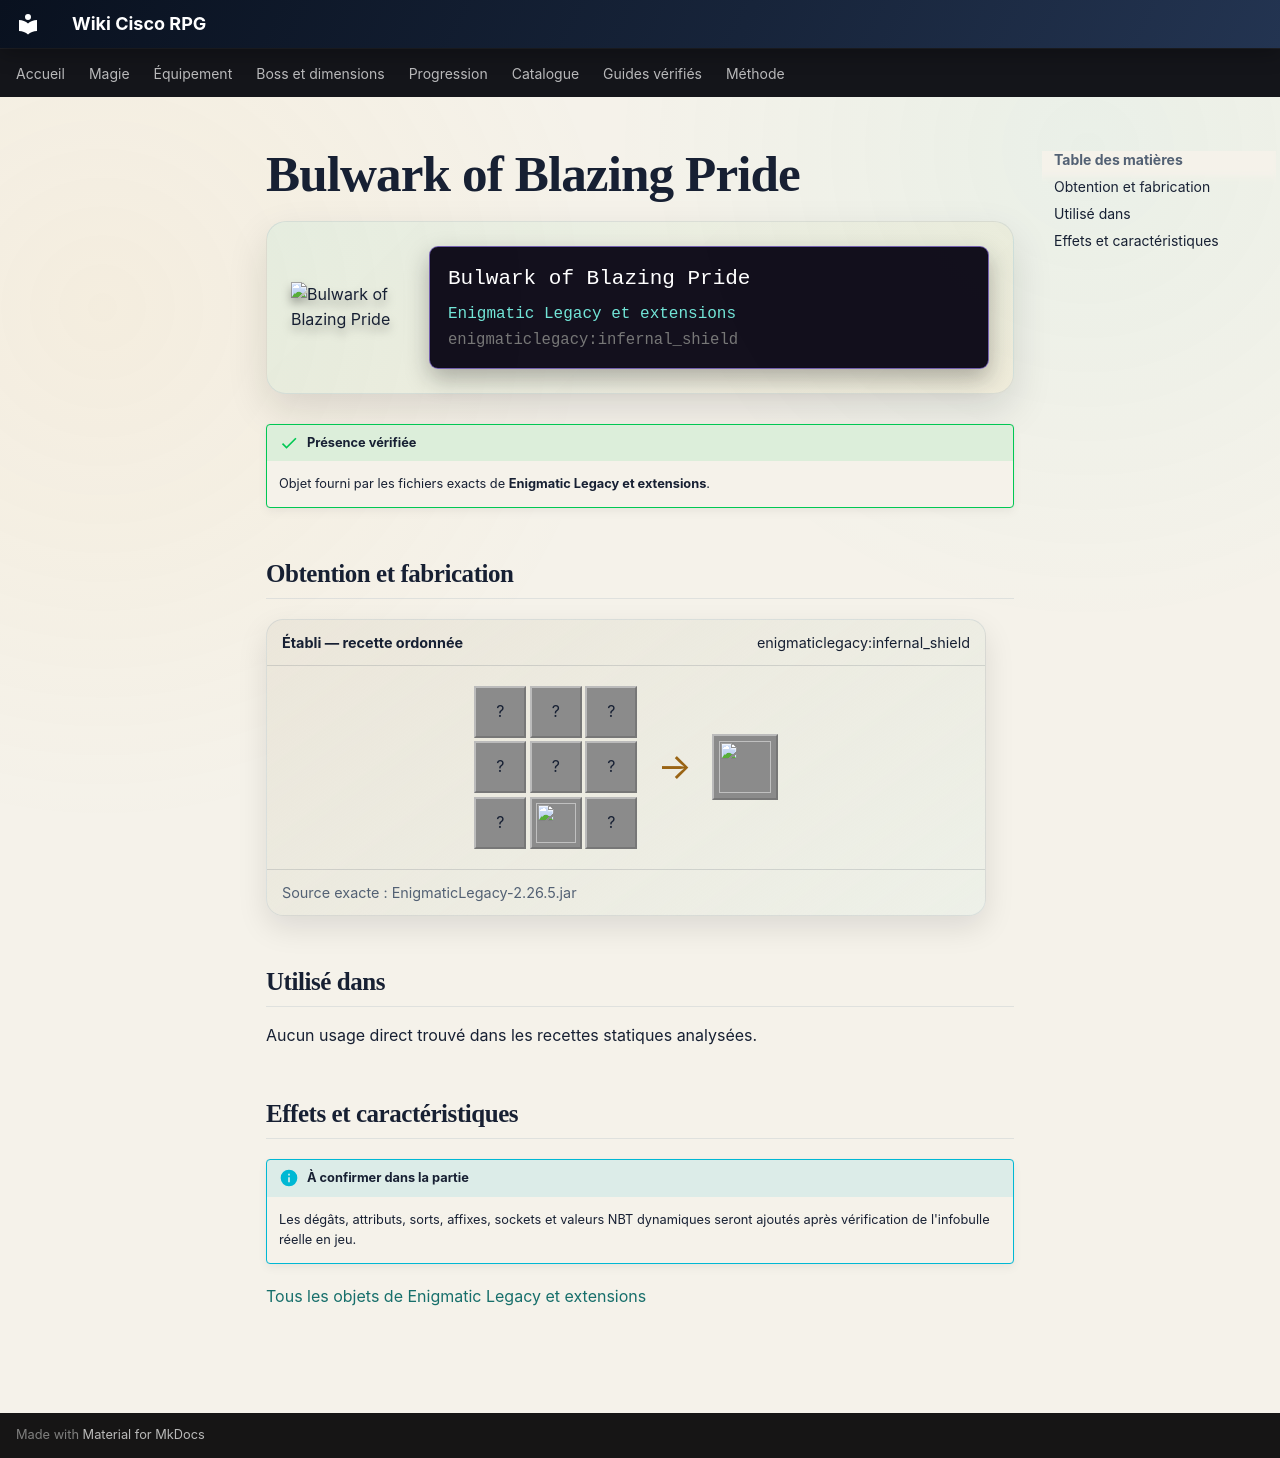

repository: Kloups-Dev/wiki-cisco-rpg · page: catalogue/objets/enigmaticlegacy/infernal_shield/index.html · generator: mkdocs

# Bulwark of Blazing Pride

<div class="mc-item-showcase">
<img class="mc-item-icon" src="../../../../assets/generated/items/enigmaticlegacy/infernal_shield.png" alt="Bulwark of Blazing Pride">
<div class="mc-tooltip-card">
<div class="mc-tooltip-card__name">Bulwark of Blazing Pride</div>
<div class="mc-tooltip-card__mod">Enigmatic Legacy et extensions</div>
<div class="mc-tooltip-card__id">enigmaticlegacy:infernal_shield</div>
</div>
</div>

!!! success "Présence vérifiée"
    Objet fourni par les fichiers exacts de **Enigmatic Legacy et extensions**.

## Obtention et fabrication

<div class="jei-recipe"><div class="jei-recipe__head"><strong>Établi — recette ordonnée</strong><span>enigmaticlegacy:infernal_shield</span></div><div class="jei-recipe__body"><div class="jei-grid"><span class="jei-slot" title="Blaze Powder (minecraft:blaze_powder)">?</span><span class="jei-slot" title="Netherite Ingot (minecraft:netherite_ingot)">?</span><span class="jei-slot" title="Blaze Powder (minecraft:blaze_powder)">?</span><span class="jei-slot" title="Blaze Rod (minecraft:blaze_rod)">?</span><span class="jei-slot" title="Shield (minecraft:shield)">?</span><span class="jei-slot" title="Blaze Rod (minecraft:blaze_rod)">?</span><span class="jei-slot" title="Obsidian (minecraft:obsidian)">?</span><a class="jei-slot" href="../../../../catalogue/objets/enigmaticlegacy/twisted_heart/" title="Twisted Heart (enigmaticlegacy:twisted_heart)"><img src="../../../../assets/generated/items/enigmaticlegacy/twisted_heart.png" alt="" loading="lazy"></a><span class="jei-slot" title="Obsidian (minecraft:obsidian)">?</span></div><span class="jei-arrow">→</span><span class="jei-slot jei-slot--result"><img src="../../../../assets/generated/items/enigmaticlegacy/infernal_shield.png" alt=""></span></div><div class="jei-recipe__source">Source exacte : EnigmaticLegacy-2.26.5.jar</div></div>

## Utilisé dans

Aucun usage direct trouvé dans les recettes statiques analysées.

## Effets et caractéristiques

!!! info "À confirmer dans la partie"
    Les dégâts, attributs, sorts, affixes, sockets et valeurs NBT dynamiques seront ajoutés après vérification de l'infobulle réelle en jeu.

[Tous les objets de Enigmatic Legacy et extensions](../../../contenu/enigmatic-legacy.md)
